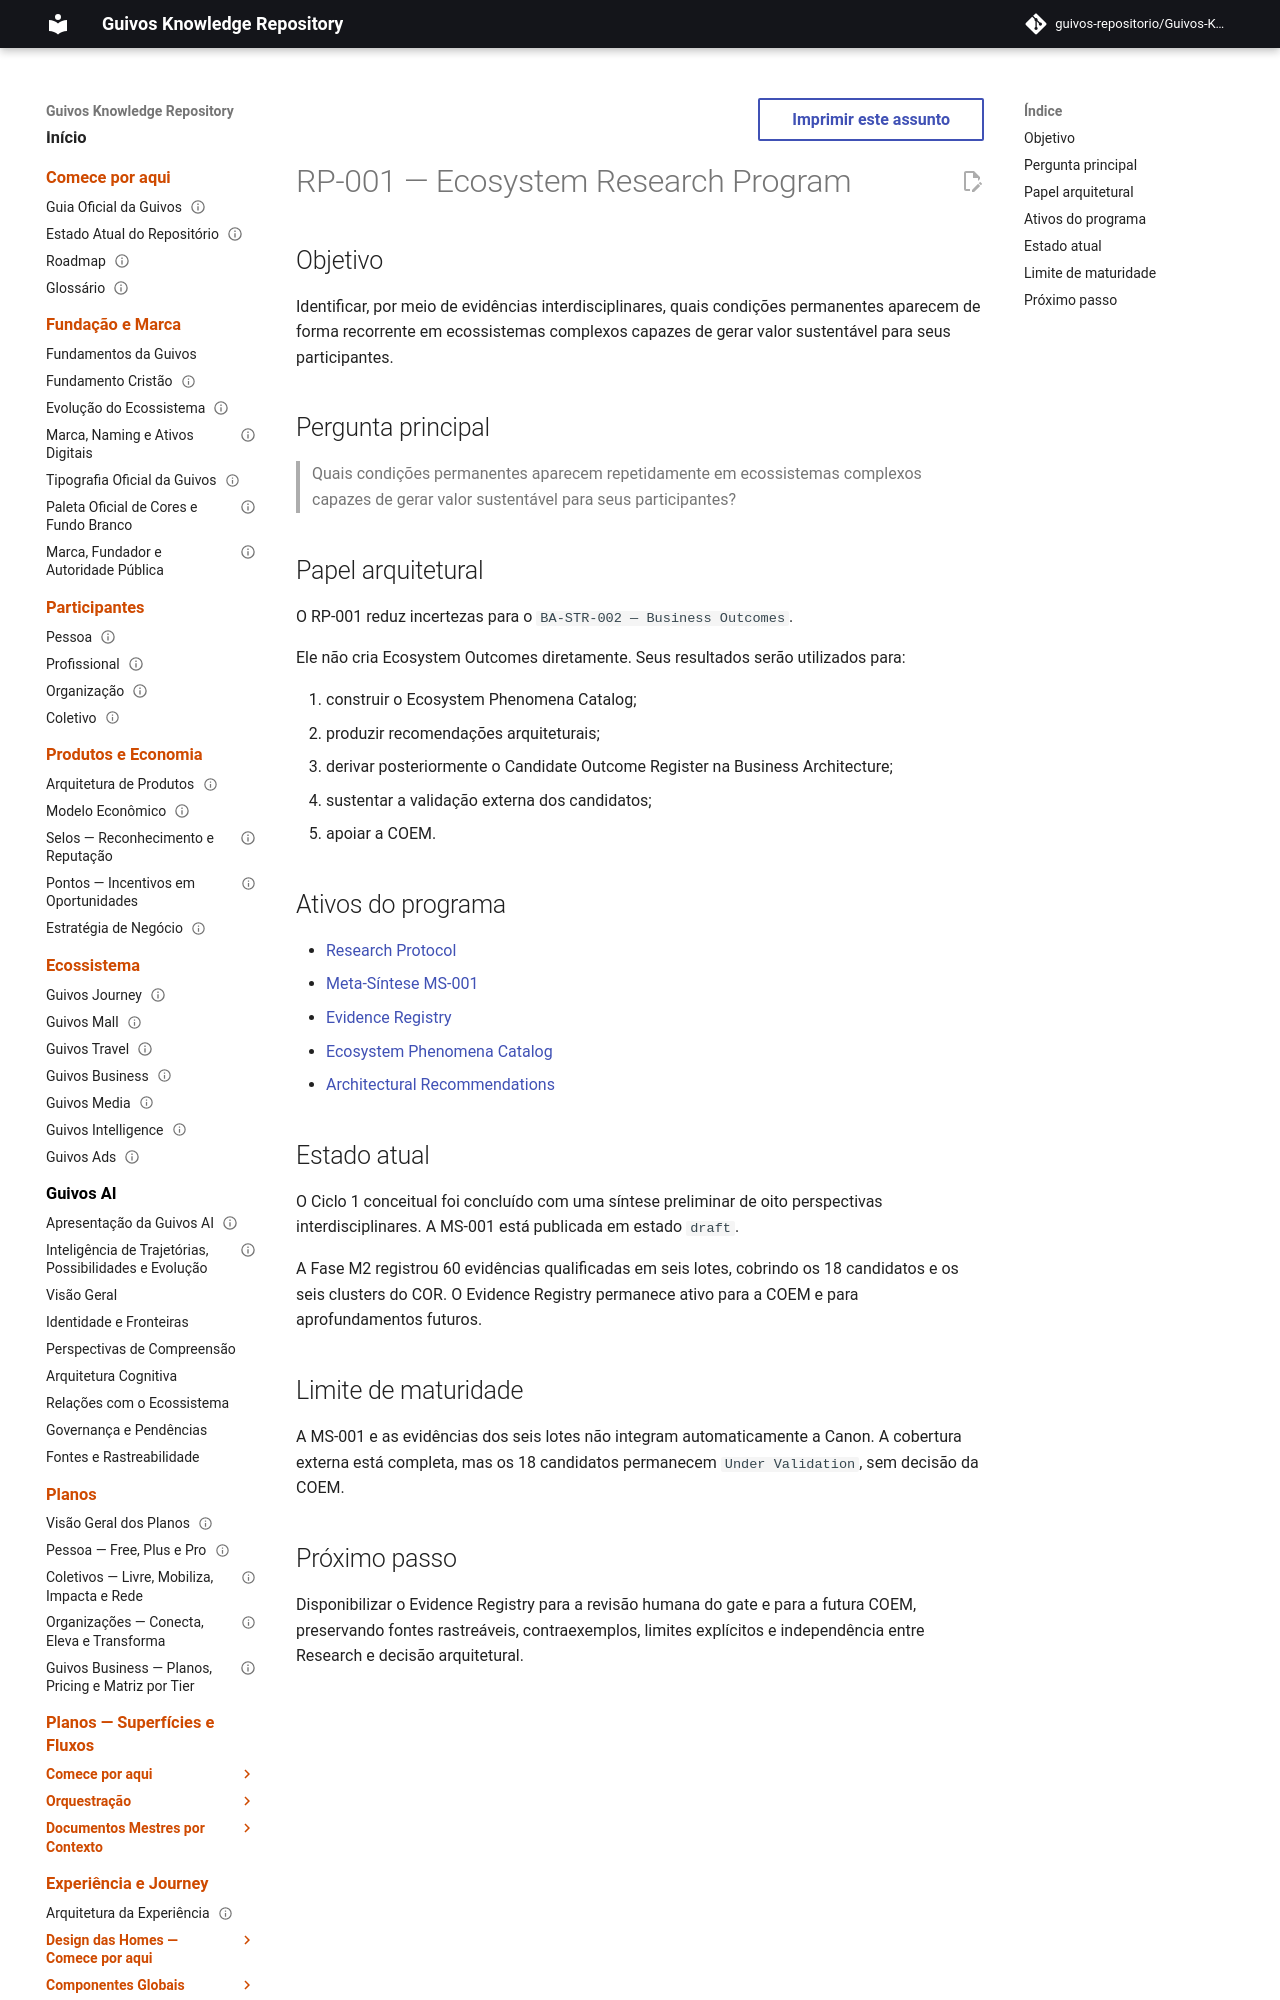

repository: guivos-repositorio/Guivos-Knowledge-Repository · page: research/RP-001/index.html · generator: mkdocs

---
id: RP-001
title: Ecosystem Research Program
status: active
version: 0.8.0
owner: Guivos Research
last_updated: 2026-07-23
supports:
  - BA-STR-002
related:
  - BA-STR-002-EOVB-001
  - BA-STR-002-EOVB-002
  - BA-STR-002-EOVB-003
  - BA-STR-002-EOVB-004
  - BA-STR-002-EOVB-005
  - BA-STR-002-EOVB-006
---

# RP-001 — Ecosystem Research Program

## Objetivo

Identificar, por meio de evidências interdisciplinares, quais condições permanentes aparecem de forma recorrente em ecossistemas complexos capazes de gerar valor sustentável para seus participantes.

## Pergunta principal

> Quais condições permanentes aparecem repetidamente em ecossistemas complexos capazes de gerar valor sustentável para seus participantes?
